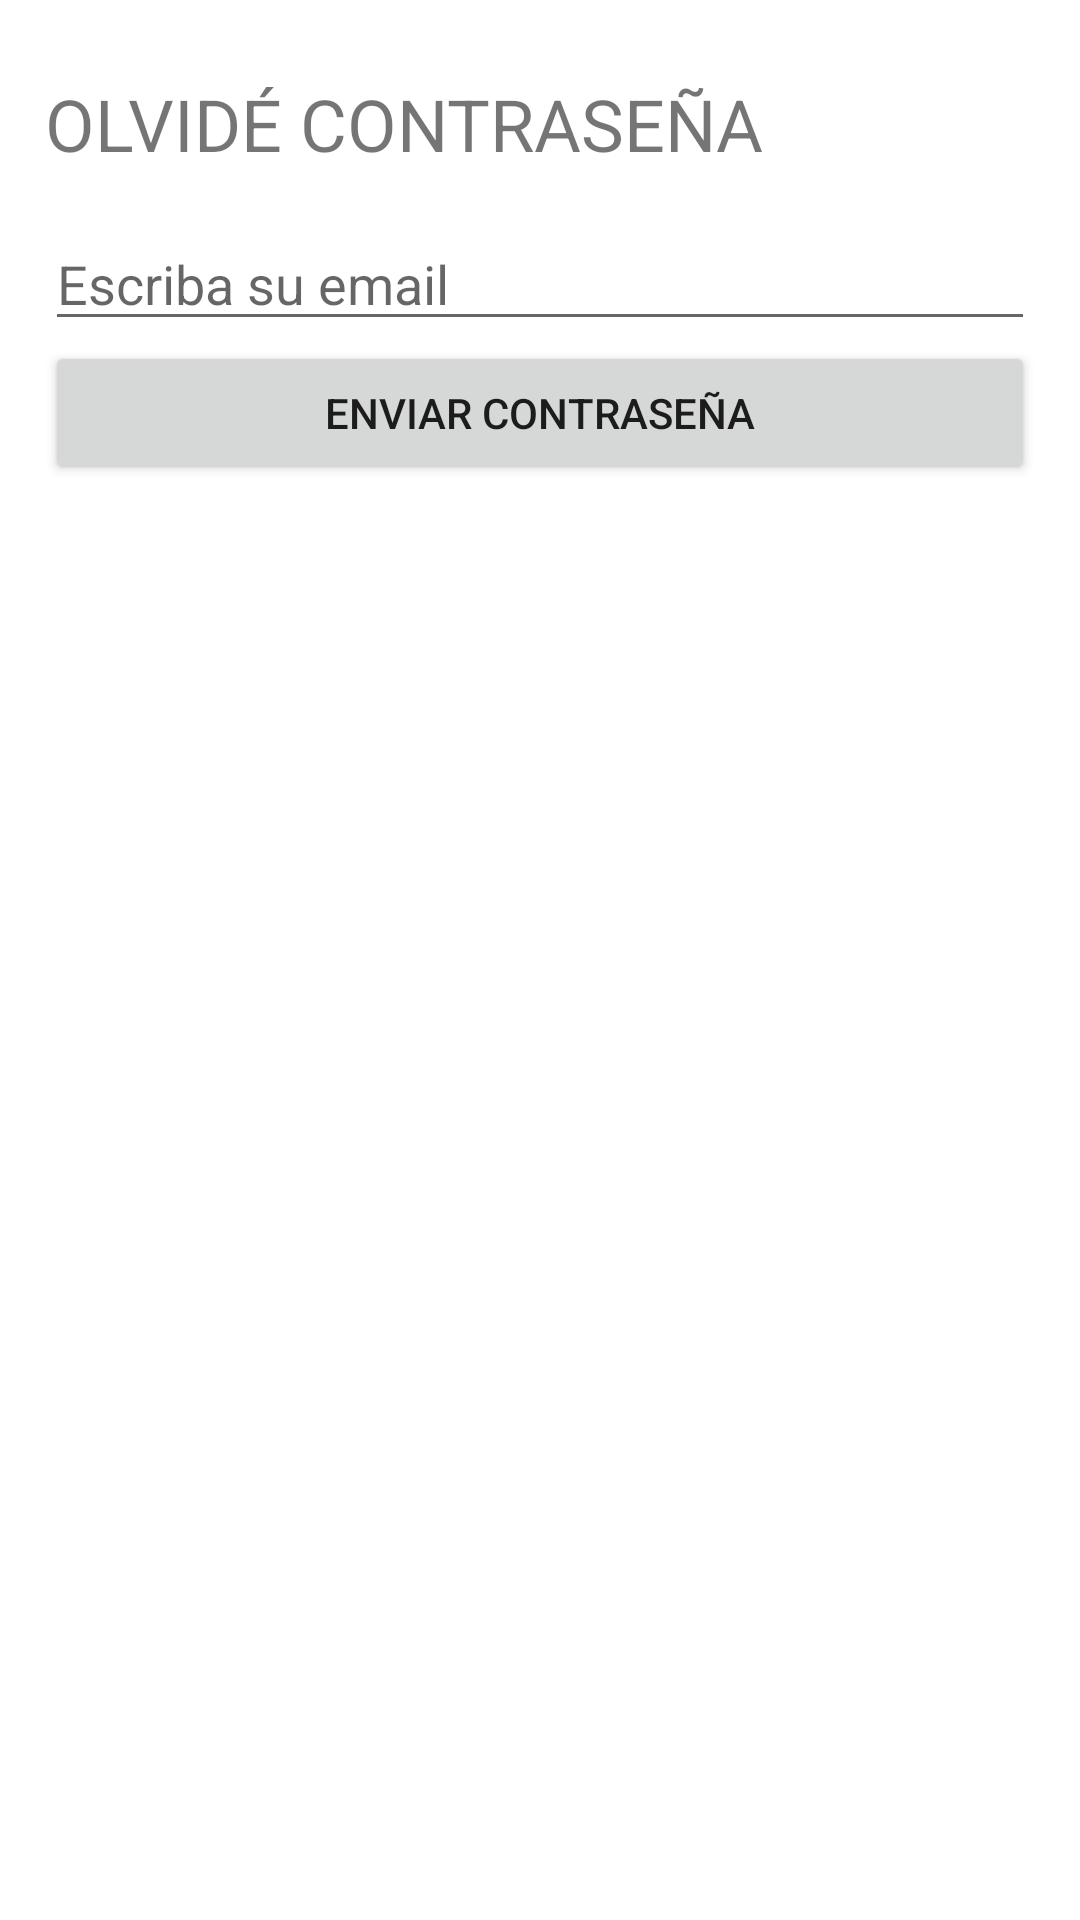

The Android layout XML behind this screen, and the referenced resources:
<!-- AndroidManifest.xml: application theme Theme.AppMinticRutas -->
<!-- res/layout/activity_forgot_pass.xml -->
<?xml version="1.0" encoding="utf-8"?>
<LinearLayout xmlns:android="http://schemas.android.com/apk/res/android"
    xmlns:app="http://schemas.android.com/apk/res-auto"
    xmlns:tools="http://schemas.android.com/tools"
    android:layout_width="match_parent"
    android:layout_height="match_parent"
    android:orientation="vertical"
    android:padding="15dp"
    android:background="?attr/colorOnPrimary"
    tools:context="com.example.apprutasmintic.ActivityForgotPass">

    <TextView
        android:id="@+id/textView6"
        android:layout_width="match_parent"
        android:layout_height="wrap_content"
        android:layout_marginTop="10dp"
        android:layout_marginBottom="15dp"
        android:text="OLVIDÉ CONTRASEÑA"
        android:textSize="24sp" />

    <EditText
        android:id="@+id/etMailForgot"
        android:layout_width="match_parent"
        android:layout_height="wrap_content"
        android:ems="10"
        android:hint="@string/tex_send_forgot_pwd"
        android:inputType="textPersonName" />

    <Button
        android:id="@+id/btnSubmitForgot"
        android:layout_width="match_parent"
        android:layout_height="wrap_content"
        android:text="@string/send_pwd" />
</LinearLayout>
<!-- resources referenced by this layout -->
<resources>
  <string name="send_pwd">Enviar Contraseña</string>
  <string name="tex_send_forgot_pwd">Escriba su email</string>
  <style name="Theme.AppMinticRutas" parent="Theme.MaterialComponents.DayNight.DarkActionBar">
  
          
          <item name="colorPrimary">@color/themeColor</item>
          <item name="colorPrimaryVariant">@color/primaryDarkColor</item>
          <item name="colorOnPrimary">@color/white</item>
  
          
          <item name="colorSecondary">@color/themeColor</item>
          <item name="colorSecondaryVariant">@color/secondaryLightColor</item>
          <item name="colorOnSecondary">@color/black</item>
  
          
          <item name="android:statusBarColor" tools:targetApi="l">?attr/colorPrimaryVariant</item>
  
          
  
      </style>
  <color name="themeColor">#11CFC5</color>
  <color name="primaryDarkColor">#009d95</color>
  <color name="white">#FFFFFFFF</color>
  <color name="secondaryLightColor">#52c7b8</color>
  <color name="black">#FF000000</color>
</resources>
